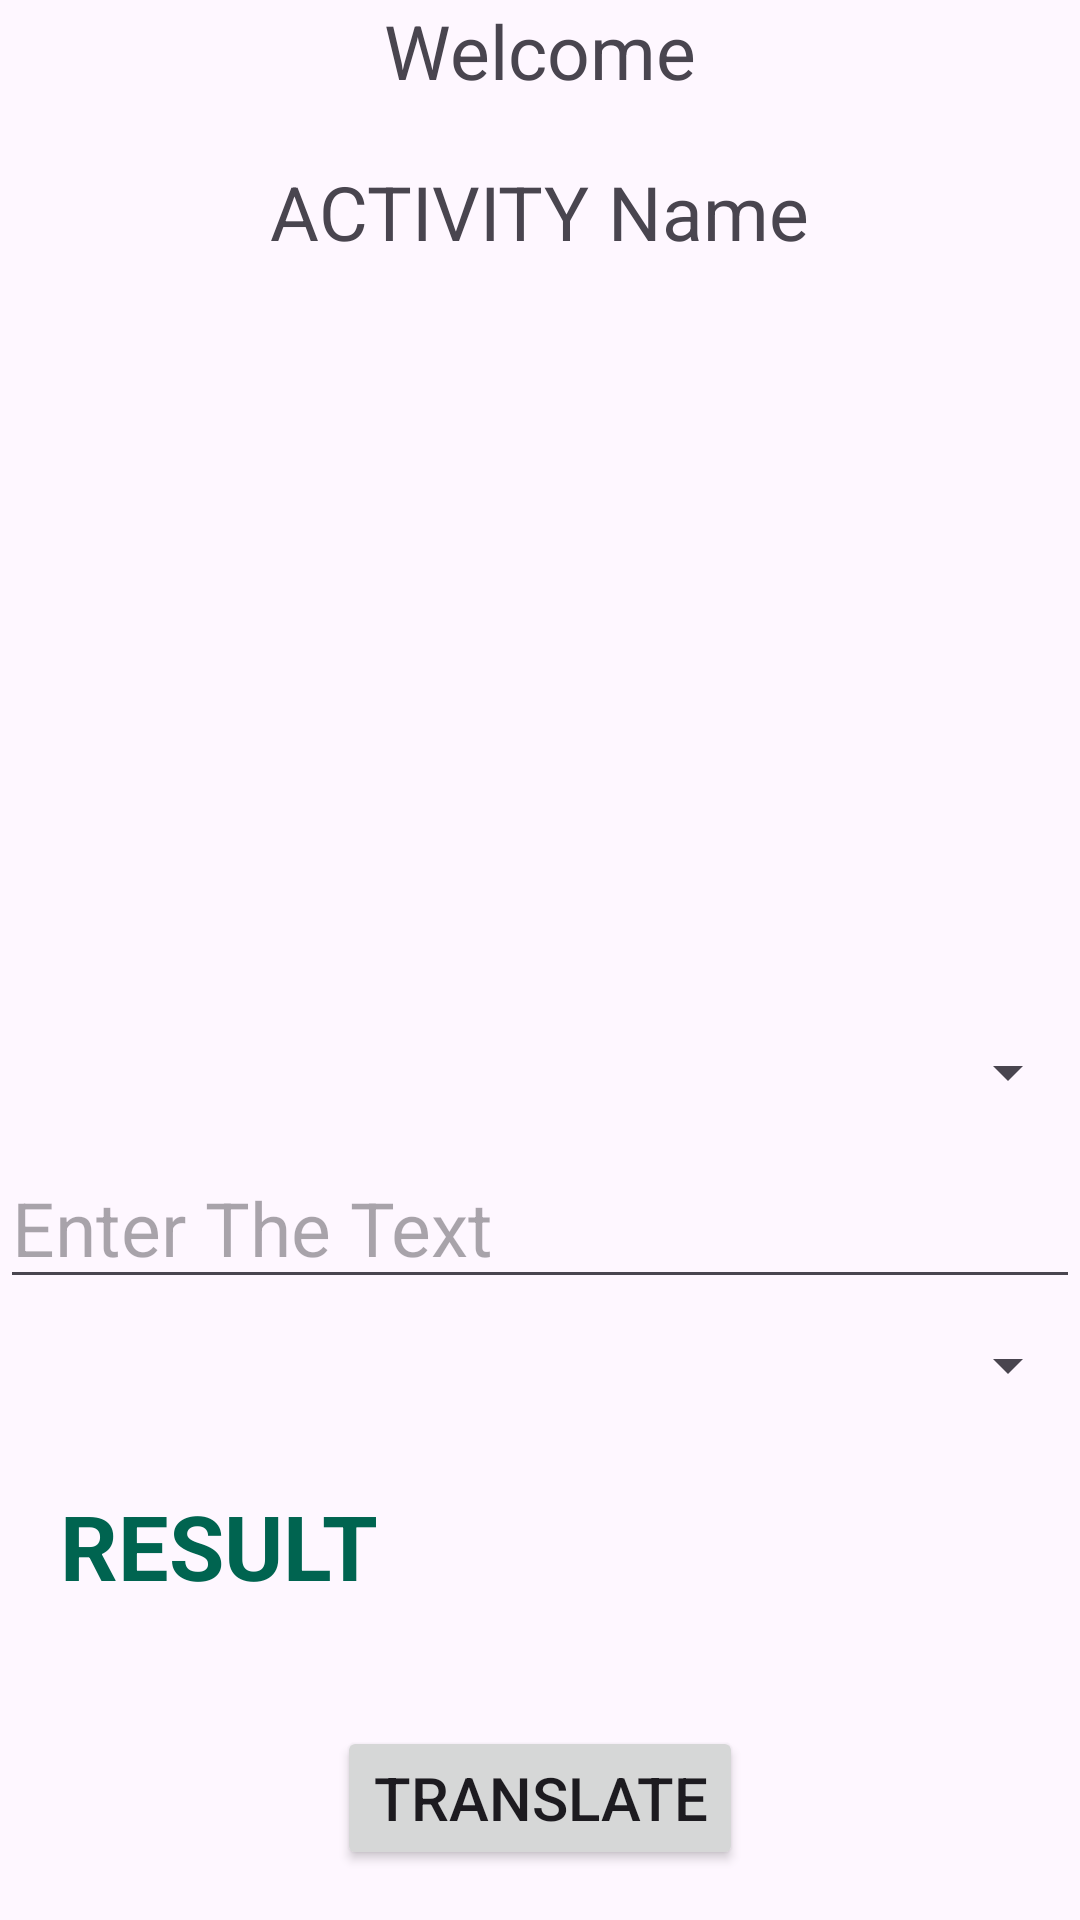

Here is an Android app screen rendered from its layout file. Give the layout XML and the strings, colors and styles it references.
<!-- AndroidManifest.xml: application theme Theme.Android_MLKIT -->
<!-- res/layout/activity_translate_text.xml -->
<?xml version="1.0" encoding="utf-8"?>
<LinearLayout xmlns:android="http://schemas.android.com/apk/res/android"
    xmlns:app="http://schemas.android.com/apk/res-auto"
    xmlns:tools="http://schemas.android.com/tools"
    android:layout_width="match_parent"
    android:layout_height="match_parent"
    android:orientation="vertical"
    android:layout_margin="20dp"
    android:gravity="center_horizontal"
    tools:context=".Translate_Text">
    <TextView
        android:layout_width="wrap_content"
        android:layout_height="wrap_content"
        android:text="Welcome"
        android:textSize="25sp"
        android:id="@+id/welText"/>
    <TextView
        android:layout_marginTop="20dp"
        android:layout_width="wrap_content"
        android:layout_height="wrap_content"
        android:text="ACTIVITY Name"
        android:textSize="25sp"
        android:id="@+id/actTextView"/>
    <Spinner
        android:layout_width="match_parent"
        android:layout_height="40dp"
        android:layout_marginTop="250dp"
        android:textColor="#342042"
        android:id="@+id/spinner1"
        android:spinnerMode="dropdown"
        android:layout_gravity="start"/>

    <EditText
        android:id="@+id/textInput1"
        android:layout_width="wrap_content"
        android:layout_height="wrap_content"
        android:ems="16"
        android:textColor="#2E3E3B"
        android:layout_marginTop="5dp"
        android:hint="Enter The Text"
        android:textSize="25sp"/>

    <Spinner
        android:id="@+id/spinner2"
        android:layout_width="match_parent"
        android:layout_height="40dp"
        android:textColor="#271A3B"
        android:layout_gravity="start"
        android:layout_marginTop="2dp"
        android:spinnerMode="dropdown" />
    <TextView
        android:layout_margin="20dp"
        android:id="@+id/TransResult"
        android:layout_width="match_parent"
        android:layout_height="wrap_content"
        android:text="RESULT"
        android:textIsSelectable="true"
        android:textSize="30sp"
        android:textColor="#006450"
        android:textStyle="bold"/>
    <Button
        android:id="@+id/TransBtn"
        android:layout_width="wrap_content"
        android:layout_height="wrap_content"
        android:text="Translate"
        android:textSize="20sp"
        android:layout_marginTop="20dp"/>
</LinearLayout>
<!-- resources referenced by this layout -->
<resources>
  <style name="Theme.Android_MLKIT" parent="Base.Theme.Android_MLKIT" />
  <style name="Base.Theme.Android_MLKIT" parent="Theme.Material3.DayNight.NoActionBar">
          
          
      </style>
</resources>
